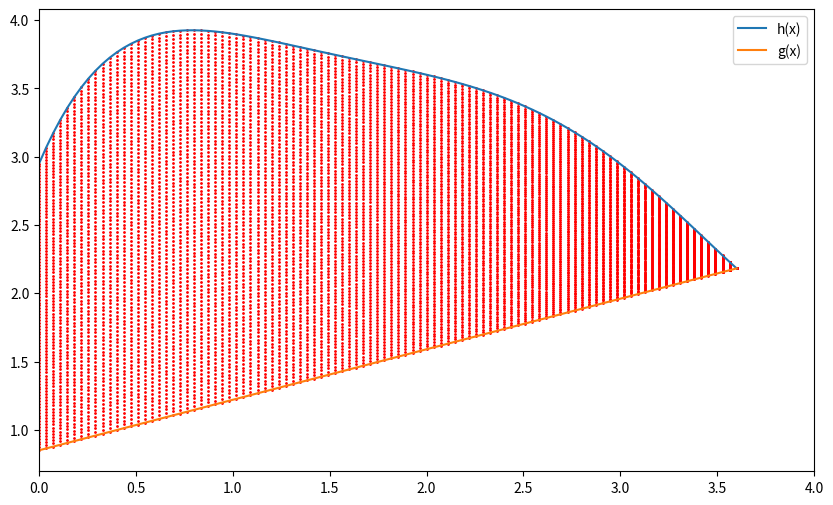

This figure's Python source:
import matplotlib.pyplot as plt
import numpy as np

# f(x) parameters
a = 0.05067808
b = -0.55044524
c = 2.18505828
d = -4.08722944
e = 3.35193831
f = 2.95

# g(x) parameters
m = 0.37
B = 0.85

# Functions
def h(x):
    return a*x**5 + b*x**4 + c*x**3 + d*x**2 + e*x + f

def g(x):
    return m*x + B

L = 3.6

# Mapping coordinates
u = np.linspace(0, 1, 100)
v = np.linspace(0, 1, 100)

U, V = np.meshgrid(u, v)

X = U * L
Y = g(X) + V * (h(X)-g(X))

x = np.linspace(0, L, 100)

plt.figure(figsize = (10, 6))
plt.plot(x, h(x), label = 'h(x)')
plt.scatter(X, Y, c = 'red', s = 1)
plt.plot(x, g(x), label = 'g(x)')
plt.xlim(0, 4)
plt.legend()
plt.show()
